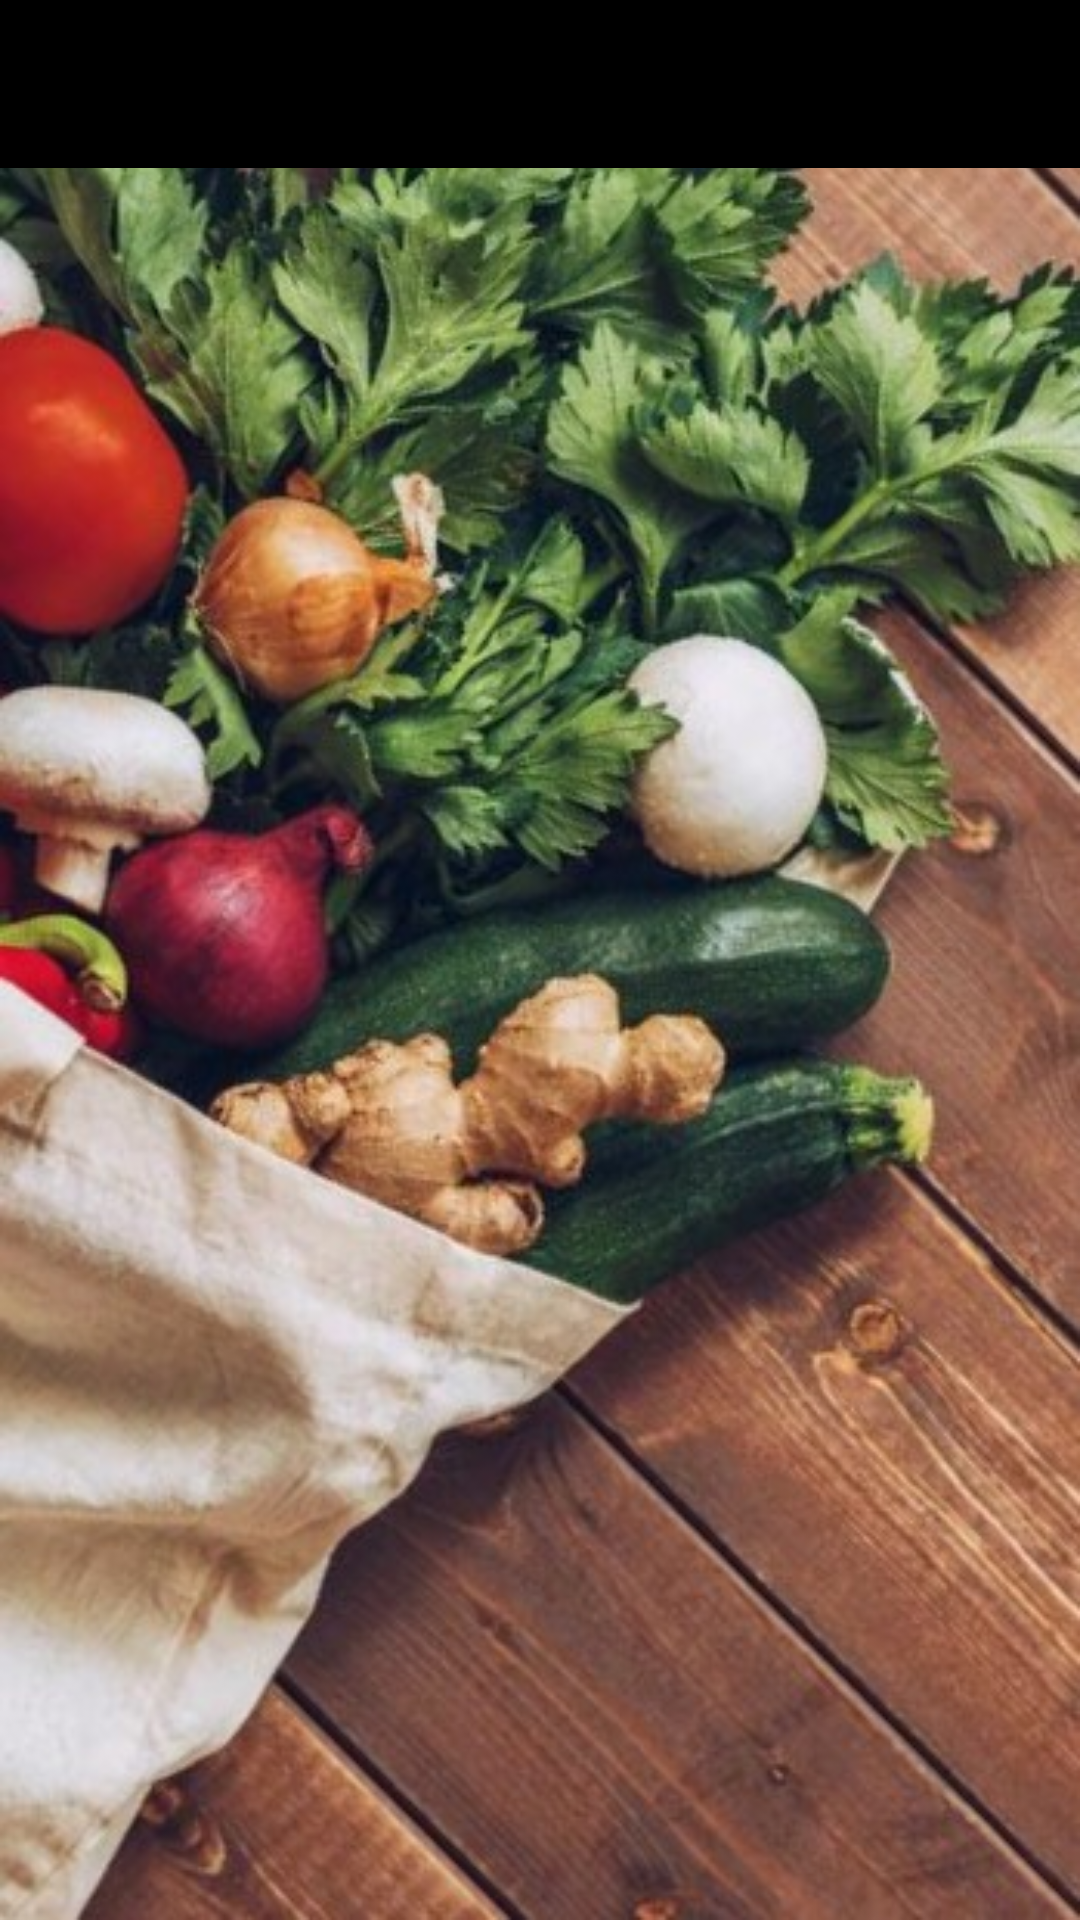

The Android layout XML behind this screen, and the referenced resources:
<!-- AndroidManifest.xml: application theme Theme.Viktoria_Cseke_Assignment2 -->
<!-- res/layout/activity_login.xml -->
<?xml version="1.0" encoding="utf-8"?>
<androidx.constraintlayout.widget.ConstraintLayout xmlns:android="http://schemas.android.com/apk/res/android"
    xmlns:app="http://schemas.android.com/apk/res-auto"
    xmlns:tools="http://schemas.android.com/tools"
    android:layout_width="match_parent"
    android:layout_height="match_parent"
    android:background="@drawable/signupbg"
    android:orientation="vertical"
    android:id="@+id/loginmainlayout"
    tools:context=".Login">

    <com.google.android.material.appbar.AppBarLayout
        android:layout_width="match_parent"
        android:layout_height="wrap_content"
        android:orientation="vertical"
        app:layout_constraintEnd_toEndOf="parent"
        app:layout_constraintTop_toTopOf="parent">

        <androidx.appcompat.widget.Toolbar
            android:id="@+id/toolbarlogin"
            android:layout_width="match_parent"
            android:layout_height="?attr/actionBarSize"
            android:background="@color/black"
            android:theme="@style/Theme.Viktoria_Cseke_Assignment2" />
    </com.google.android.material.appbar.AppBarLayout>

    <FrameLayout
        android:layout_width="match_parent"
        android:layout_height="wrap_content"
        android:id="@+id/mymainframe"
        app:layout_constraintBottom_toBottomOf="parent" />


</androidx.constraintlayout.widget.ConstraintLayout>
<!-- resources referenced by this layout -->
<resources>
  <color name="black">#FF000000</color>
  <!-- drawable signupbg: jpg bitmap (drawable-mdpi, 102719 bytes) -->
  <style name="Theme.Viktoria_Cseke_Assignment2" parent="Theme.MaterialComponents.DayNight.NoActionBar">
          
          <item name="colorPrimary">@color/black</item>
          <item name="colorPrimaryVariant">@color/niceOrange</item>
          <item name="colorOnPrimary">@color/white</item>
          
          <item name="colorSecondary">@color/teal_200</item>
          <item name="colorSecondaryVariant">@color/teal_700</item>
          <item name="colorOnSecondary">@color/black</item>
          
          <item name="android:statusBarColor" tools:targetApi="l">?attr/colorPrimaryVariant</item>
          
      </style>
  <color name="niceOrange">#FFEC5A0B</color>
  <color name="white">#FFFFFFFF</color>
  <color name="teal_200">#FF03DAC5</color>
  <color name="teal_700">#FF018786</color>
</resources>
